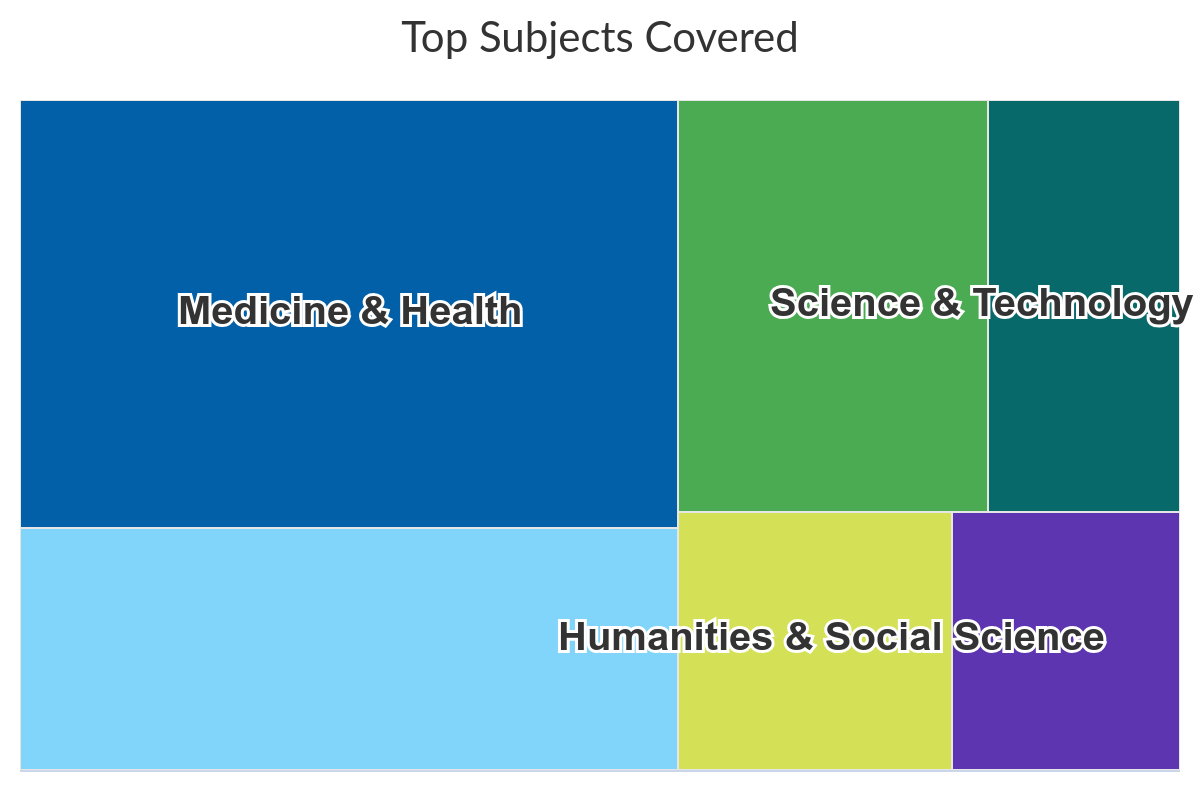

The data file committed next to this chart (first rows):
Top Subjects Covered, Coverage
Medicine & Health, 1379
Society, Social Assistance & Lifestyle, 783
Government & Public Administration, 626
Science & Technology, 386
Humanities & Social Science, 347
Population & Demographics, 289
